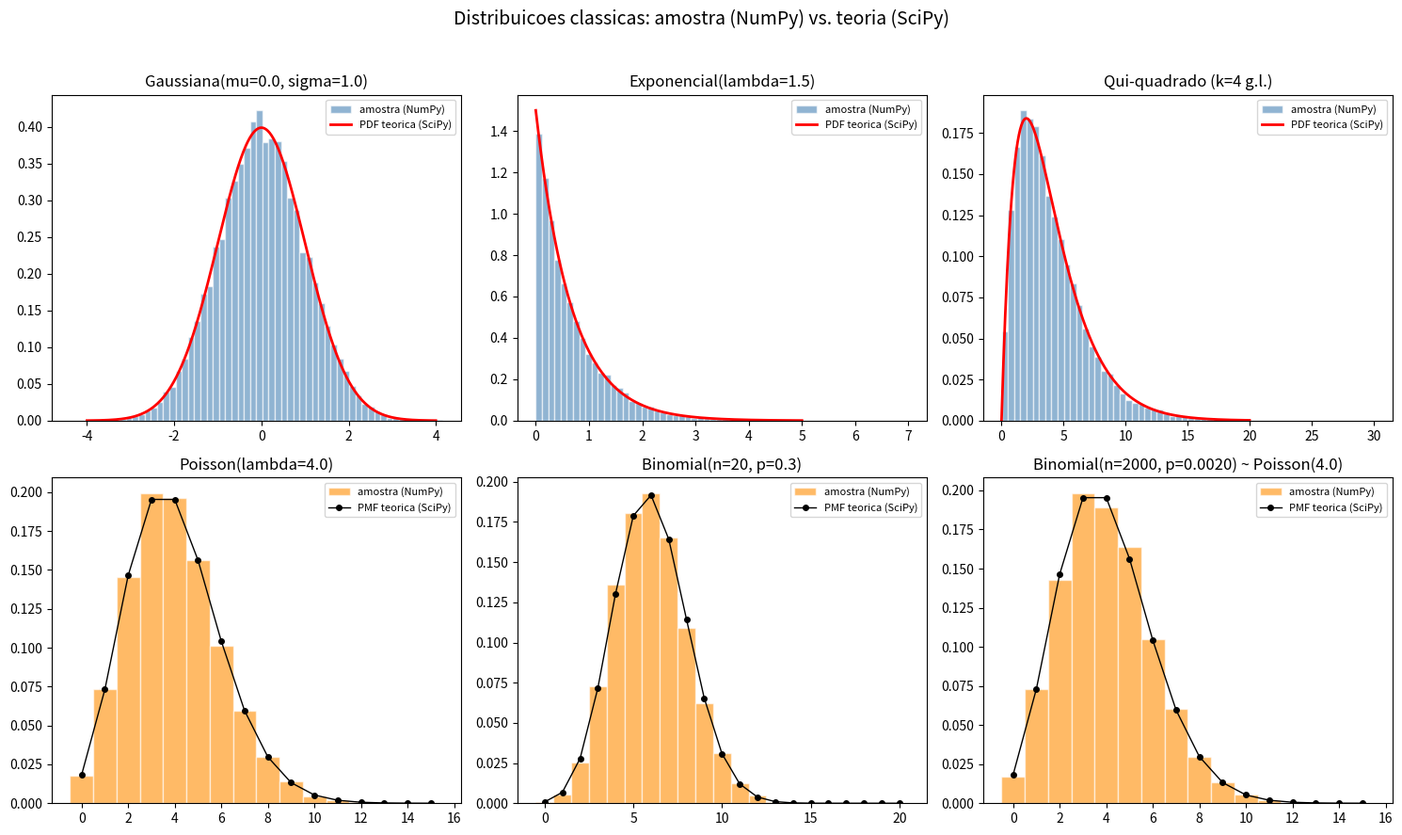

Source code (Python):
"""
distribuicoes.py

Gera amostras das distribuicoes classicas (Gaussiana, Poisson, Binomial,
Exponencial e Qui-quadrado) usando NumPy, e sobrepoe a curva teorica
(PDF ou PMF) calculada com SciPy, para visualizar o quanto o histograma
de uma amostra finita se aproxima da distribuicao teorica.

Rodar com:
    python3 distribuicoes.py

Gera um arquivo distribuicoes.png com um painel 2x3.
"""

import numpy as np
import matplotlib.pyplot as plt
from scipy import stats

# Semente fixa para reprodutibilidade dos resultados no material didatico
rng = np.random.default_rng(seed=42)

N_AMOSTRAS = 20_000


def plot_continua(ax, amostra, x_min, x_max, pdf_teorica, titulo):
    """Histograma normalizado (densidade) + curva teorica para variavel continua."""
    ax.hist(amostra, bins=60, density=True, alpha=0.6,
            color="steelblue", edgecolor="white", label="amostra (NumPy)")
    x = np.linspace(x_min, x_max, 400)
    ax.plot(x, pdf_teorica(x), "r-", lw=2, label="PDF teorica (SciPy)")
    ax.set_title(titulo)
    ax.legend(fontsize=8)


def plot_discreta(ax, amostra, k_max, pmf_teorica, titulo):
    """Histograma de contagens + PMF teorica para variavel discreta."""
    k = np.arange(0, k_max + 1)
    bins = np.arange(-0.5, k_max + 1.5, 1)
    ax.hist(amostra, bins=bins, density=True, alpha=0.6,
            color="darkorange", edgecolor="white", label="amostra (NumPy)")
    ax.plot(k, pmf_teorica(k), "ko-", ms=4, lw=1, label="PMF teorica (SciPy)")
    ax.set_title(titulo)
    ax.legend(fontsize=8)


def main():
    fig, axes = plt.subplots(2, 3, figsize=(15, 9))

    # 1) Gaussiana / Normal ------------------------------------------------
    mu, sigma = 0.0, 1.0
    amostra_gauss = rng.normal(mu, sigma, N_AMOSTRAS)
    plot_continua(
        axes[0, 0], amostra_gauss, -4, 4,
        lambda x: stats.norm.pdf(x, mu, sigma),
        f"Gaussiana(mu={mu}, sigma={sigma})",
    )

    # 2) Exponencial ---------------------------------------------------------
    taxa = 1.5  # lambda; NumPy parametriza por "scale" = 1/lambda
    amostra_exp = rng.exponential(scale=1 / taxa, size=N_AMOSTRAS)
    plot_continua(
        axes[0, 1], amostra_exp, 0, 5,
        lambda x: stats.expon.pdf(x, scale=1 / taxa),
        f"Exponencial(lambda={taxa})",
    )

    # 3) Qui-quadrado ----------------------------------------------------
    graus_liberdade = 4
    amostra_chi2 = rng.chisquare(graus_liberdade, N_AMOSTRAS)
    plot_continua(
        axes[0, 2], amostra_chi2, 0, 20,
        lambda x: stats.chi2.pdf(x, graus_liberdade),
        f"Qui-quadrado (k={graus_liberdade} g.l.)",
    )

    # 4) Poisson -------------------------------------------------------------
    lam = 4.0
    amostra_poisson = rng.poisson(lam, N_AMOSTRAS)
    plot_discreta(
        axes[1, 0], amostra_poisson, k_max=15,
        pmf_teorica=lambda k: stats.poisson.pmf(k, lam),
        titulo=f"Poisson(lambda={lam})",
    )

    # 5) Binomial --------------------------------------------------------
    n_tentativas, p_sucesso = 20, 0.3
    amostra_binom = rng.binomial(n_tentativas, p_sucesso, N_AMOSTRAS)
    plot_discreta(
        axes[1, 1], amostra_binom, k_max=n_tentativas,
        pmf_teorica=lambda k: stats.binom.pmf(k, n_tentativas, p_sucesso),
        titulo=f"Binomial(n={n_tentativas}, p={p_sucesso})",
    )

    # Painel extra: Poisson como limite da Binomial quando n grande e p pequeno
    n_grande, p_pequeno = 2000, lam / 2000
    amostra_binom_lim = rng.binomial(n_grande, p_pequeno, N_AMOSTRAS)
    plot_discreta(
        axes[1, 2], amostra_binom_lim, k_max=15,
        pmf_teorica=lambda k: stats.poisson.pmf(k, lam),
        titulo=f"Binomial(n={n_grande}, p={p_pequeno:.4f}) ~ Poisson({lam})",
    )

    fig.suptitle("Distribuicoes classicas: amostra (NumPy) vs. teoria (SciPy)", fontsize=14)
    fig.tight_layout(rect=[0, 0, 1, 0.96])
    fig.savefig("distribuicoes.png", dpi=130)
    print("Figura salva em distribuicoes.png")

    # Impressao numerica de media/variancia amostral vs teorica (Gaussiana)
    print(f"\nGaussiana: media amostral={amostra_gauss.mean():.4f} "
          f"(teorica={mu}), var amostral={amostra_gauss.var():.4f} "
          f"(teorica={sigma**2})")


if __name__ == "__main__":
    main()
